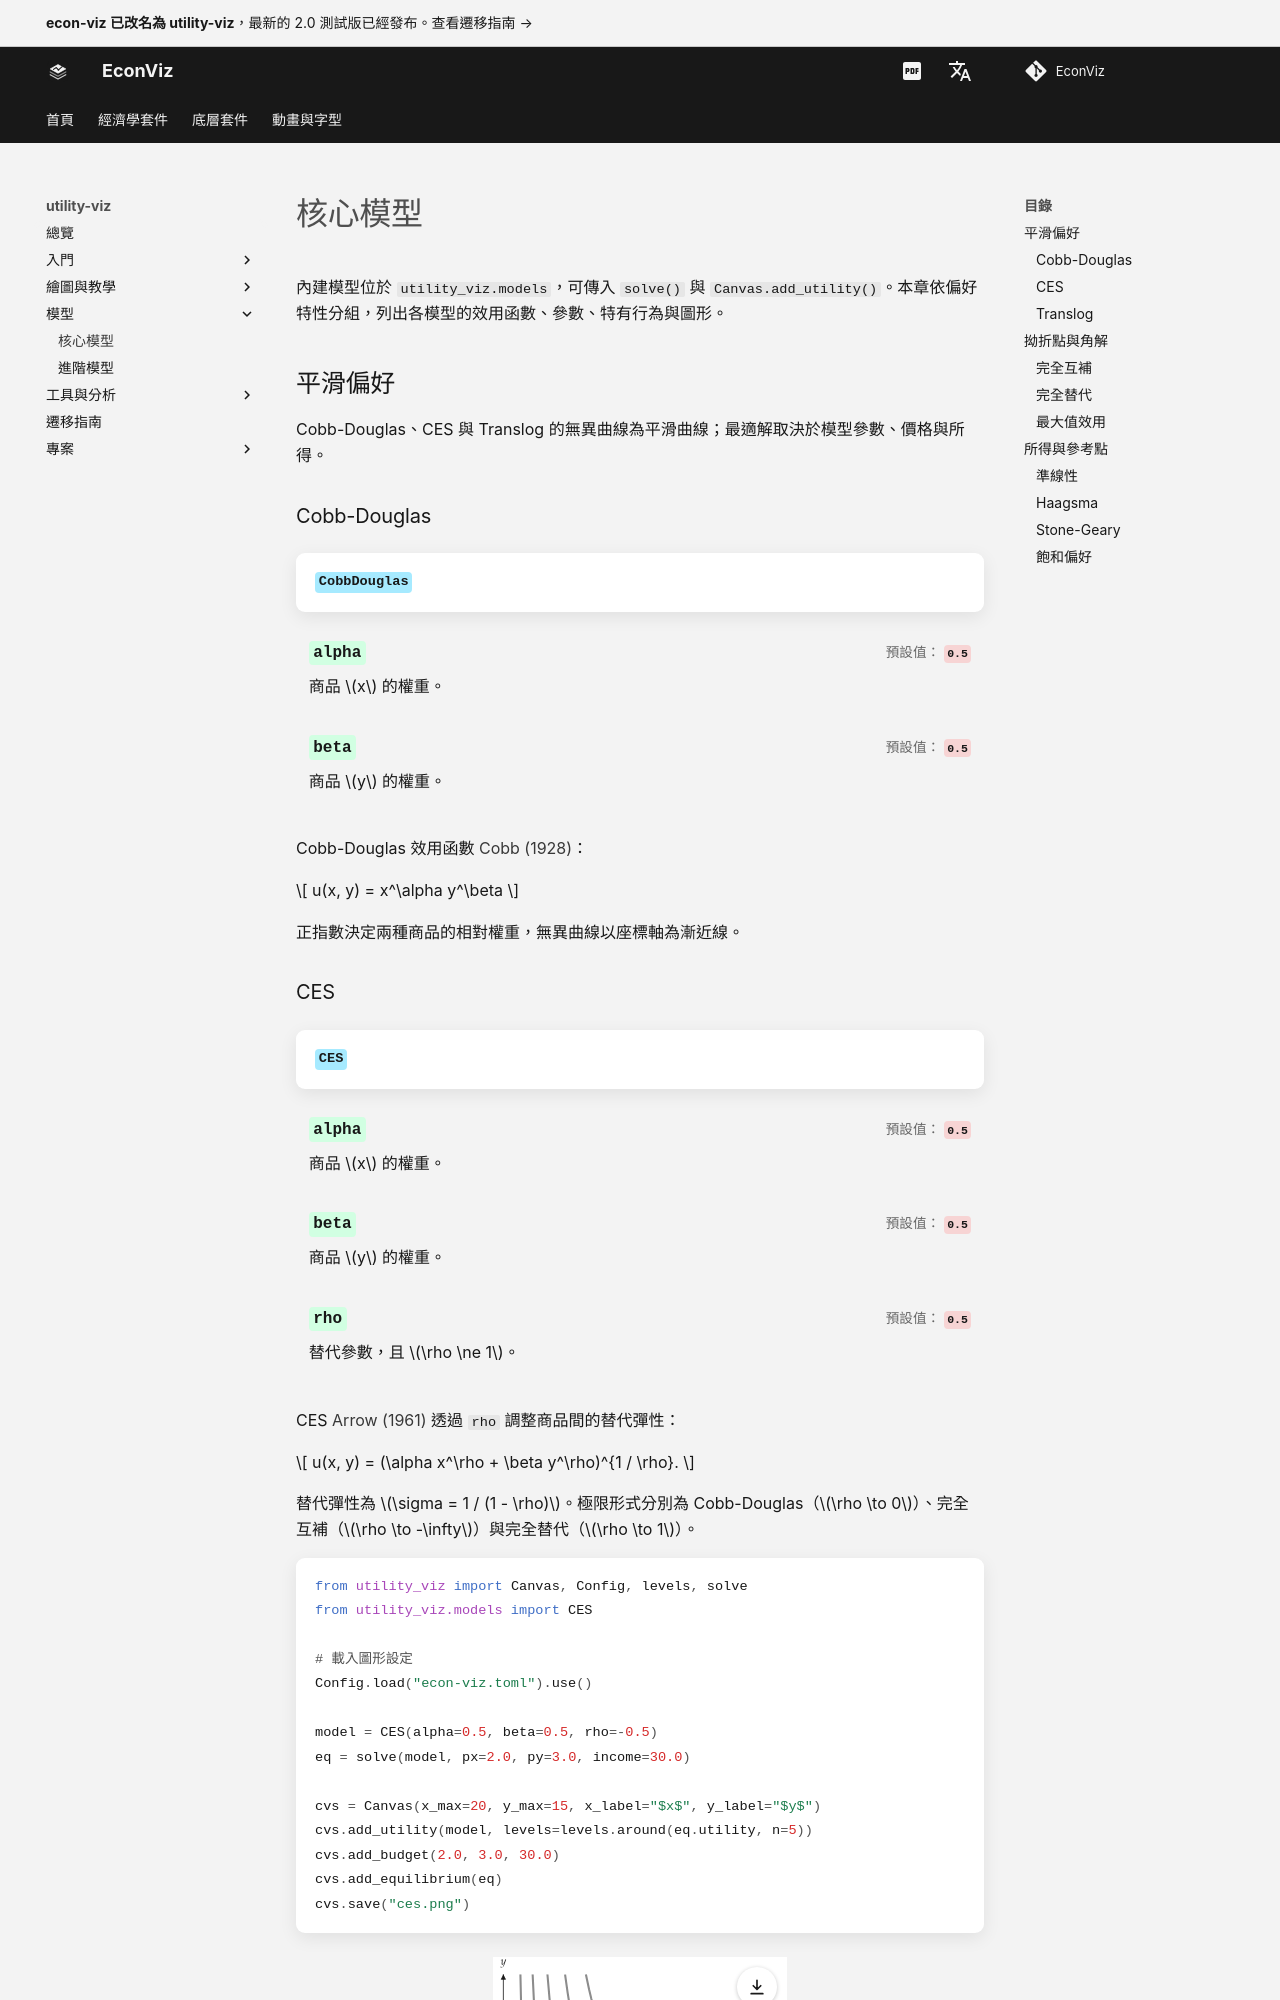

repository: EconViz/econ-viz-docs · page: zh-TW/utility-viz/models/index.html · generator: mkdocs

---
seo_title: "核心模型"
---

# 核心模型

<span id="sec-models"></span>

內建模型位於 `utility_viz.models`，可傳入 `solve()` 與 `Canvas.add_utility()`。本章依偏好特性分組，列出各模型的效用函數、參數、特有行為與圖形。

## 平滑偏好

Cobb-Douglas、CES 與 Translog 的無異曲線為平滑曲線；最適解取決於模型參數、價格與所得。

### Cobb-Douglas

<!-- api: agora.utility_viz.models_index_1 -->

Cobb-Douglas 效用函數 [Cobb (1928)](../project/references.md#cobb1928)：

$$
u(x, y) = x^\alpha y^\beta
$$

正指數決定兩種商品的相對權重，無異曲線以座標軸為漸近線。
